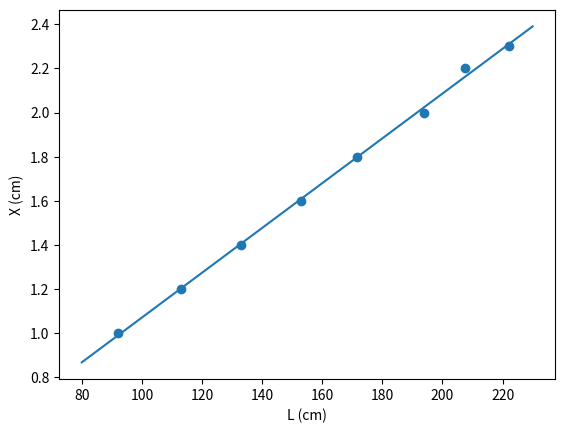

This figure's Python source:
import numpy as np
import matplotlib.pyplot as plt

L = np.array([222.0, 207.5, 194.0, 171.5, 153.0, 133.0, 113.0, 92.0])
X = np.array([2.3, 2.2, 2.0, 1.8, 1.6, 1.4, 1.2, 1.0])

x = L
y = X
npontos = x.size

plt.xlabel("L (cm)")
plt.ylabel("X (cm)")
plt.scatter(x,y)

xy = x*y
xx = x**2
yy = y**2

sx = x.sum()
sy = y.sum()
sxy = xy.sum()
sxx = xx.sum()
syy = yy.sum()

n = npontos
m = (n*sxy - sx*sy)/(n*sxx - sx**2)
b = (sxx*sy - sx*sxy)/(n*sxx - sx**2)
r2 = (n*sxy - sx*sy)**2/((n*sxx - sx**2)*(n*syy - sy**2))

x_rl = np.arange(80, 240, 10)
y_rl = m*x_rl + b
plt.plot(x_rl, y_rl)